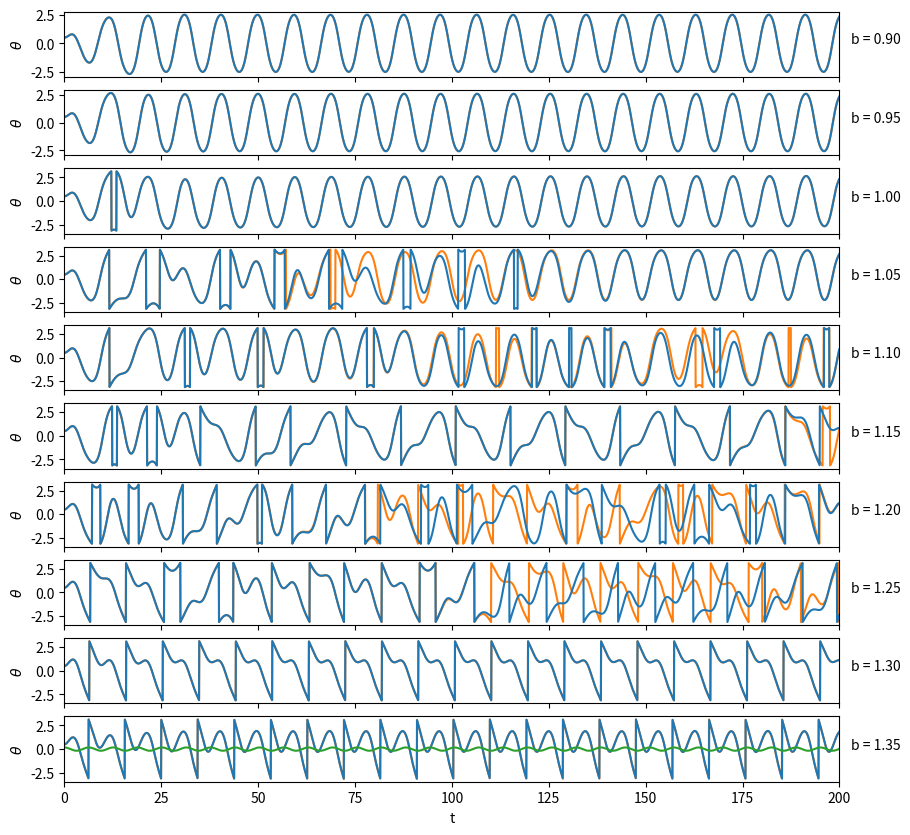
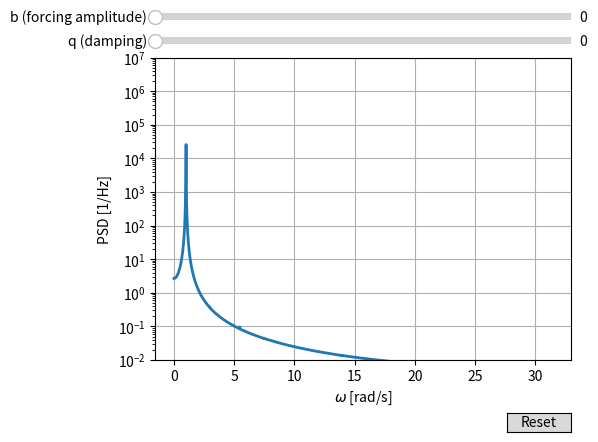

Python code for these plots, in order:
import numpy as np
import matplotlib.pyplot as plt
from matplotlib.widgets import Button, Slider
from scipy import integrate
from scipy.fft import rfft
from functools import partial

def rhs(t, Y, q, omega_d, b):
        """ damped driven pendulum system derivatives.  Here, Y = (theta, omega) are
        the solution variables. """
        f = np.zeros_like(Y)

        f[0] = Y[1]
        f[1] = -q*Y[1] - np.sin(Y[0]) + b*np.cos(omega_d*t)

        return f

def restrict_theta(theta):
    """ convert theta to be restricted to lie between -pi and pi"""
    tnew = theta + np.pi
    tnew += -2.0*np.pi*np.floor(tnew/(2.0*np.pi))
    tnew -= np.pi
    return tnew

def restrict_theta(theta):
    """ convert theta to be restricted to lie between -pi and pi"""
    tnew = theta + np.pi
    tnew += -2.0*np.pi*np.floor(tnew/(2.0*np.pi))
    tnew -= np.pi
    return tnew

def rhs(t, Y, q, omega_d, b):
        """ damped driven pendulum system derivatives.  Here, Y = (theta, omega) are
        the solution variables. """
        f = np.zeros_like(Y)

        f[0] = Y[1]
        f[1] = -q*Y[1] - np.sin(Y[0]) + b*np.cos(omega_d*t)

        return f

def ddp_integrate(theta0, q=0.5, omega_d=2/3, b=0.9, dt=0.05, tmax=200):
    """integrate the damped driven pendulum systemm using the VODE method."""

    r = integrate.solve_ivp(
        partial(rhs, q=q, omega_d=omega_d, b=b),
        (0.0, tmax),
        [theta0, 0],
        method="RK45",
        dense_output=True,
    )

    ts = np.arange(0.0, tmax, dt)
    Xs = r.sol(ts)
    Xs[0] = restrict_theta(Xs[0])
    return ts, Xs

%matplotlib inline
bs = np.arange(0.9, 1.4, 0.05)
theta0 = 0.5
tmax = 200

f, ax = plt.subplots(len(bs), 1, figsize=(10, 10))

for i, b in enumerate(bs):
    ts, Xs = ddp_integrate(theta0, b=b, tmax=tmax)
    ax[i].plot(ts, Xs[0])
    ts, Xs = ddp_integrate(theta0 + 0.0001, b=b, tmax=tmax)
    ax[i].plot(ts, Xs[0], zorder=0)
    ax[i].text(tmax + 3, 0, f"b = {b:0.2f}")
    ax[i].set_xlim(0, tmax)
    ax[i].set_ylabel(r"$\theta$")
    if i < len(bs) - 1:
        ax[i].set_xticklabels([])

ax[-1].set_xlabel("t [s]")

from functools import partial
from scipy.integrate import solve_ivp

def rhs(t, Y, q, omega_d, b):
    """ damped driven pendulum system derivatives.  Here, Y = (theta, omega) are
        the solution variables. """
    f = np.zeros_like(Y)

    f[0] = Y[1]
    f[1] = -q*Y[1] - np.sin(Y[0]) + b*np.cos(omega_d*t)

    return f

def restrict_theta(theta):
    """ convert theta to be restricted to lie between -pi and pi"""
    tnew = theta + np.pi
    tnew += -2.0*np.pi*np.floor(tnew/(2.0*np.pi))
    tnew -= np.pi
    return tnew

def int_pendulum(theta0, q, omega_d, b, tend, dt):
    """ integrate the pendulum and return solution with dt"""

    # points in time where we'll request the solution
    tpoints = np.arange(0.0, tend, dt)

    r = solve_ivp(partial(rhs, q=q, omega_d=omega_d, b=b),
                  [0.0, tend], [theta0, 0.0],
                  method='RK45', t_eval=tpoints)

    return r.t, r.y

t, y = int_pendulum(np.radians(10), 0.0, 0.6666, 0.0, 200.0, 0.1)

plt.plot(t, restrict_theta(y[0,:]))
plt.xlabel("t")
plt.ylabel(r"$\theta$")

def power_spectrum(t, theta0):
    """Return the power spectrum of theta wtih the frequency component in terms of omega."""
    theta = restrict_theta(theta0)
    freqs = np.linspace(0, 1/(2*(t[1]-t[0])), int(len(t)/2)+1)
    omega = 2 * np.pi * freqs
    pwr = np.abs(rfft(theta)) ** 2
    return omega, pwr

%matplotlib notebook
from matplotlib.widgets import Button, Slider

init_q = 0.
init_b = 0.

fig, ax = plt.subplots(num="DDpendulum power spectrum")
t, y = int_pendulum(np.radians(10), init_q, 0.6666, init_b, 200.0, 0.1)
(line,) = ax.plot(*power_spectrum(t, y[0]), lw=2)
ax.set_xlabel("$\omega$ [rad/s]")
ax.set_ylabel("PSD [1/Hz]")
ax.set_yscale("log")
ax.set_ylim(1e-2, 1e7)
ax.grid()

fig.subplots_adjust(left=0.25, bottom=0.25)

axq = fig.add_axes([0.25, 0.9, 0.65, 0.03])
q_slider = Slider(
    ax=axq,
    label="q (damping)",
    valmin=0.0,
    valmax=5,
    valinit=init_q,
)

axb = fig.add_axes([0.25, 0.95, 0.65, 0.03])
b_slider = Slider(
    ax=axb,
    label="b (forcing amplitude)",
    valmin=0,
    valmax=5,
    valinit=init_b,
)


def update(val):
    t, y = int_pendulum(np.radians(10), q_slider.val, 0.6666, b_slider.val, 200.0, 0.1)
    line.set_ydata(power_spectrum(t, y[0])[1])
    fig.canvas.draw_idle()


b_slider.on_changed(update)
q_slider.on_changed(update)

resetax = fig.add_axes([0.8, 0.1, 0.1, 0.04])
button = Button(resetax, "Reset", hovercolor="0.975")


def reset(event):
    b_slider.reset()
    q_slider.reset()

button.on_clicked(reset)
plt.show()